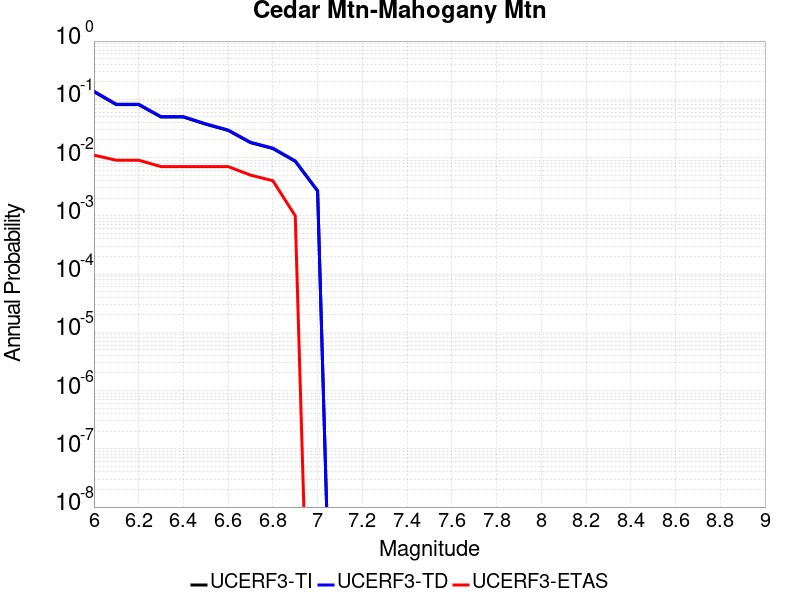

Source data for this figure (header and first rows):
Magnitude, UCERF3-TI Prob, UCERF3-TD Prob, UCERF3-ETAS Prob
6.0, 0.1349, 0.1379, 0.011
6.1, 0.08088, 0.08241, 0.009
6.2, 0.08088, 0.08241, 0.009
6.3, 0.04958, 0.05043, 0.007
6.4, 0.04958, 0.05043, 0.007
6.5, 0.03732, 0.03794, 0.007
6.6, 0.0292, 0.02967, 0.007
6.7, 0.01802, 0.01831, 0.005
6.8, 0.01426, 0.01449, 0.004
6.9, 0.008621, 0.008761, 0.001
7.0, 0.002659, 0.002704, 0.0
